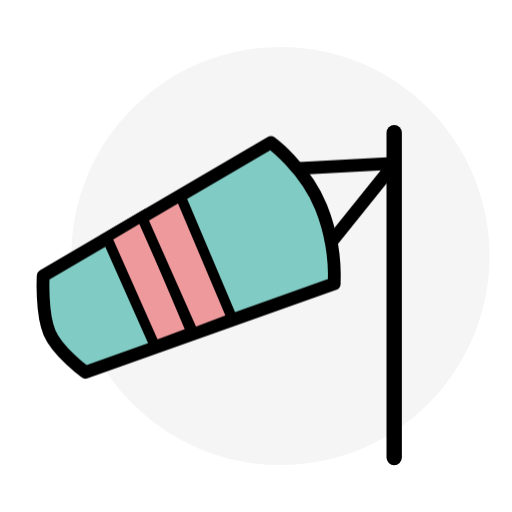
t = 0.00 s
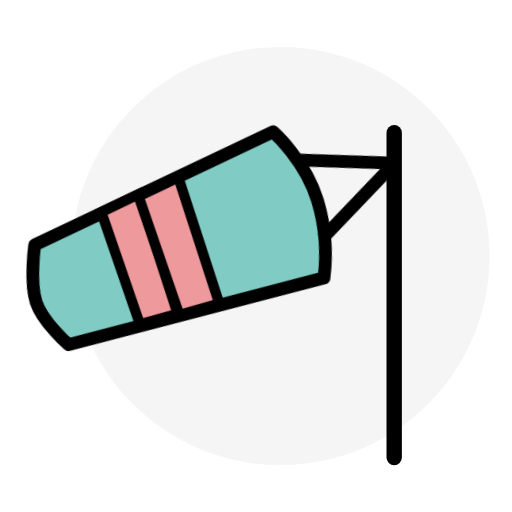
t = 0.53 s
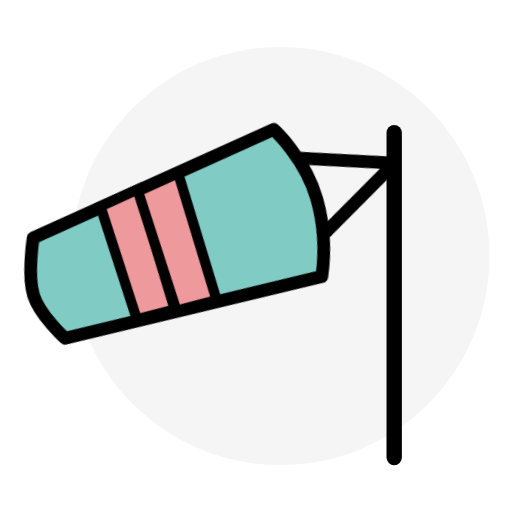
t = 1.00 s
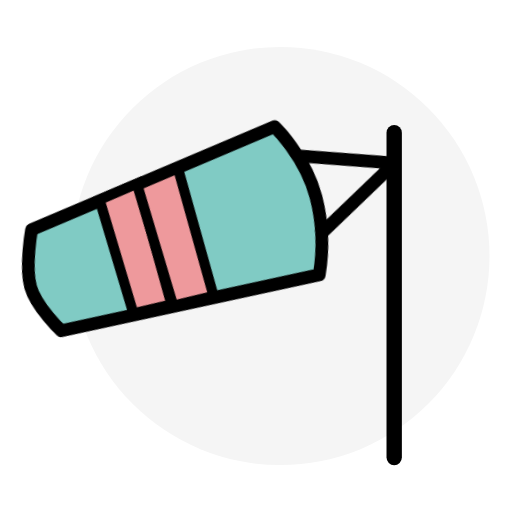
t = 1.45 s
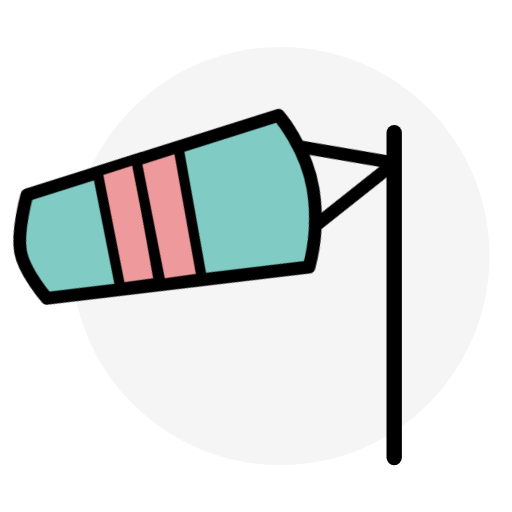
t = 1.98 s
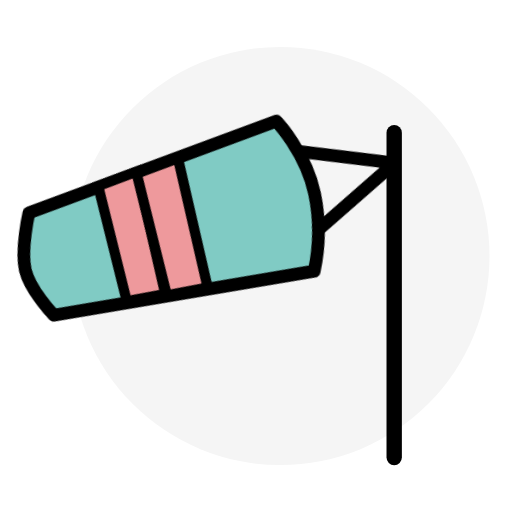
t = 2.40 s

The animated SVG that drew these frames (rendered in a browser with its animation timeline set to each time). Animation: 1 CSS @keyframes rule; one cycle of 3.00 s, repeats indefinitely.

<svg xmlns="http://www.w3.org/2000/svg" xmlns:xlink="http://www.w3.org/1999/xlink" id="esrszalajy61" shape-rendering="geometricPrecision" text-rendering="geometricPrecision" viewBox="0 0 200 200"><style>@keyframes esrszalajy65_tr__tr{0%{transform:translate(154.652417px,63.770002px) rotate(0deg);animation-timing-function:cubic-bezier(.42,0,1,1)}23.333333%{transform:translate(154.652417px,63.770002px) rotate(7.962948deg)}43.333333%{transform:translate(154.652417px,63.770002px) rotate(4.164075deg);animation-timing-function:cubic-bezier(0,0,.58,1)}63.333333%{transform:translate(154.652417px,63.770002px) rotate(12.610805deg)}73.333333%{transform:translate(154.652417px,63.770002px) rotate(13.321761deg)}}#esrszalajy65_tr{animation:esrszalajy65_tr__tr 3000ms linear infinite normal forwards}</style><g id="esrszalajy62" transform="matrix(1 0 0 1 14.23241708500002 18.33000183000001)"><circle id="esrszalajy63" r="81.67" fill="#F5F5F5" stroke="none" stroke-width="1" transform="matrix(1 0 0 1 95.31000000000000 81.67000000000000)"/><line id="esrszalajy64" x1="139.75" x2="139.75" y1="33.48" y2="160.4" fill="none" stroke="#000" stroke-linecap="round" stroke-width="6"/></g><g id="esrszalajy65_tr" transform="translate(154.652417,63.770002) rotate(0)"><g id="esrszalajy65" transform="translate(-140.420000,-45.440000)"><path id="esrszalajy66" fill="#80CBC4" stroke="#000" stroke-linejoin="round" stroke-width="5" d="M12.140000,107.090000L101.070000,55C101.070000,55,114.370000,64.740000,120.670000,80.140000C124.476366,89.667276,126.237774,99.888211,125.840000,110.140000L28.630000,144.730000C28.630000,144.730000,17.860000,136.800000,14.630000,129.300000C11.400000,121.800000,12.140000,107.090000,12.140000,107.090000Z" transform="matrix(1 0 0 1 -9.53198787967920 -17.65918638058027)"/><line id="esrszalajy67" x1="114.36" x2="140.42" y1="77.15" y2="44.76" fill="none" stroke="#000" stroke-width="5"/><line id="esrszalajy68" x1="102.63" x2="140.57" y1="47.45" y2="45.44" fill="none" stroke="#000" stroke-width="5"/><path id="esrszalajy69" fill="#EE999C" stroke="#000" stroke-width="4" d="M55.800000,134.930000L37,92.540000L51,84.250000L70.120000,129.510000Z" transform="matrix(1 0 0 1 -9.57000000000000 -18.17000000000000)"/><path id="esrszalajy610" fill="#EE999C" stroke="#000" stroke-width="4" d="M70.840000,129.930000L51,85.190000L65.800000,76.440000L86,124.210000Z" transform="matrix(1 0 0 1 -9.57000000000000 -18.17000000000000)"/></g></g></svg>